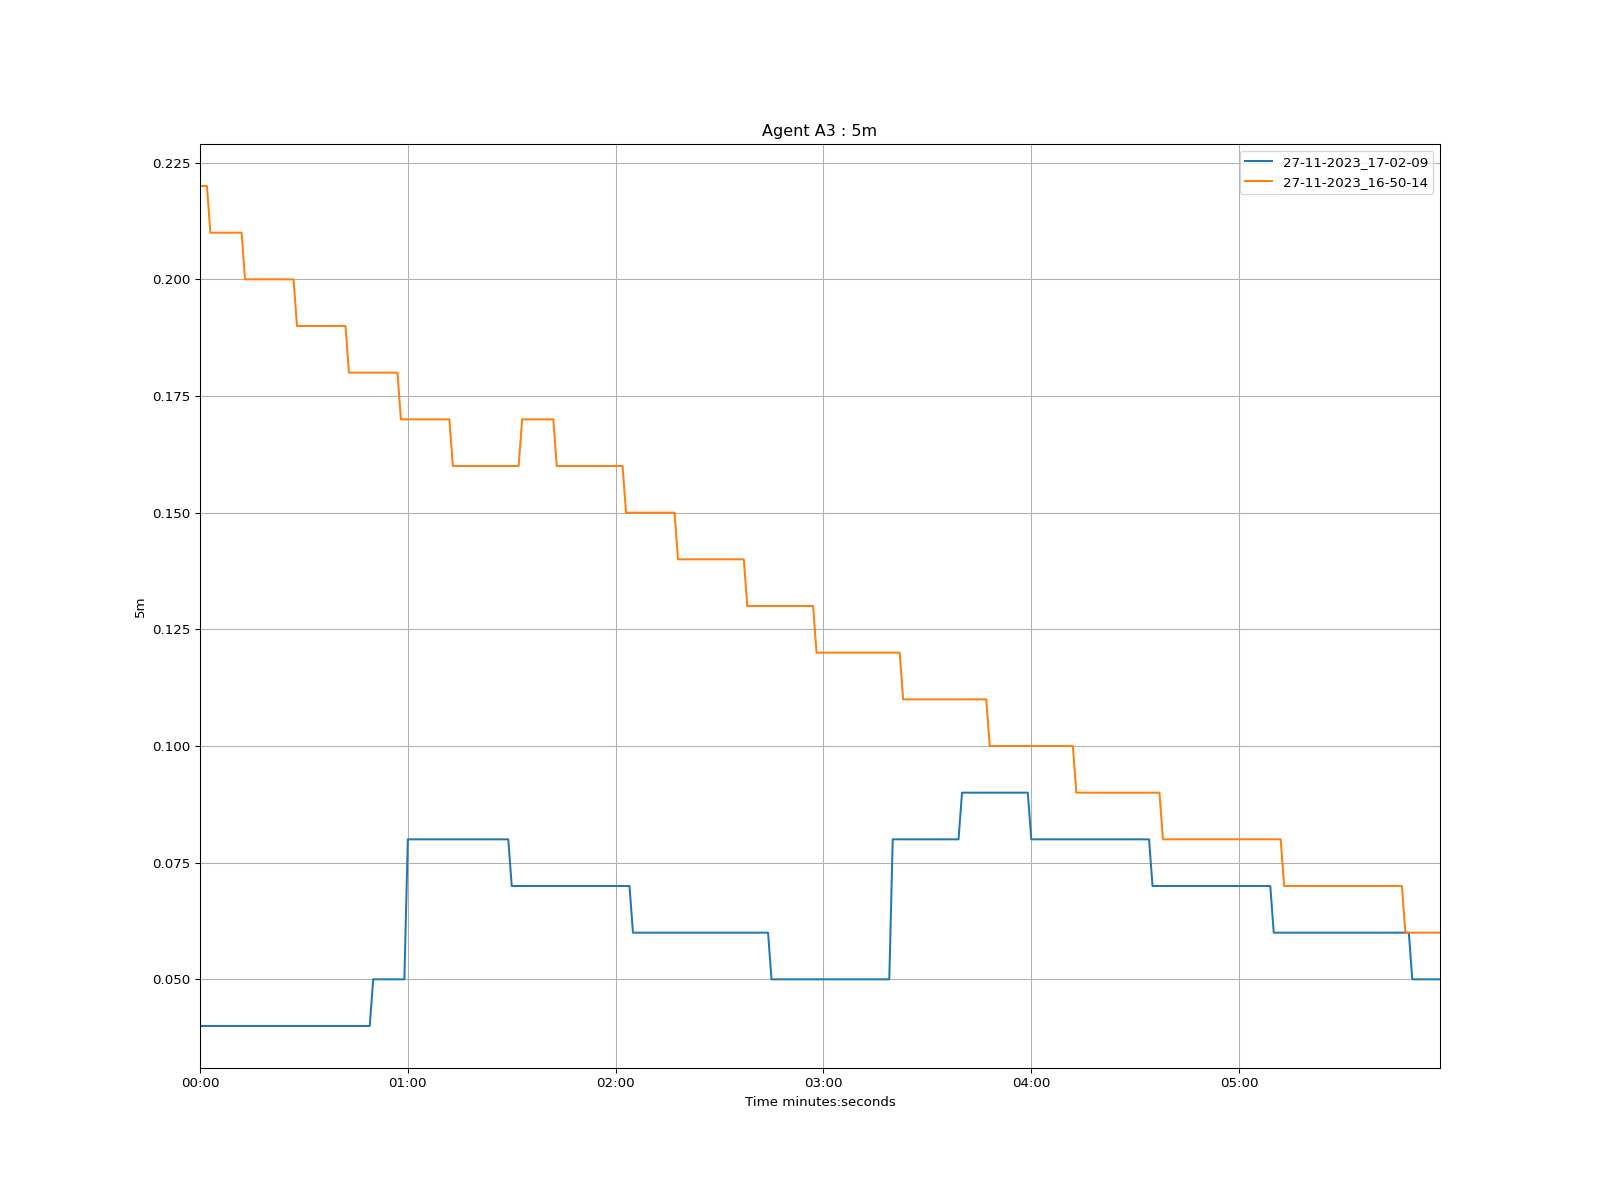

Source data for this figure (header and first rows):
time, 27-11-2023_17-02-09, 27-11-2023_16-50-14
1970-01-01 00:00:00, 0.04, 0.22
1970-01-01 00:00:01, 0.04, 0.22
1970-01-01 00:00:02, 0.04, 0.22
1970-01-01 00:00:03, 0.04, 0.21
1970-01-01 00:00:04, 0.04, 0.21
1970-01-01 00:00:05, 0.04, 0.21
1970-01-01 00:00:06, 0.04, 0.21
1970-01-01 00:00:07, 0.04, 0.21
1970-01-01 00:00:08, 0.04, 0.21
1970-01-01 00:00:09, 0.04, 0.21
1970-01-01 00:00:10, 0.04, 0.21
1970-01-01 00:00:11, 0.04, 0.21
1970-01-01 00:00:12, 0.04, 0.21
1970-01-01 00:00:13, 0.04, 0.2
1970-01-01 00:00:14, 0.04, 0.2
1970-01-01 00:00:15, 0.04, 0.2
1970-01-01 00:00:16, 0.04, 0.2
1970-01-01 00:00:17, 0.04, 0.2
1970-01-01 00:00:18, 0.04, 0.2
1970-01-01 00:00:19, 0.04, 0.2
1970-01-01 00:00:20, 0.04, 0.2
1970-01-01 00:00:21, 0.04, 0.2
1970-01-01 00:00:22, 0.04, 0.2
1970-01-01 00:00:23, 0.04, 0.2
1970-01-01 00:00:24, 0.04, 0.2
1970-01-01 00:00:25, 0.04, 0.2
1970-01-01 00:00:26, 0.04, 0.2
1970-01-01 00:00:27, 0.04, 0.2
1970-01-01 00:00:28, 0.04, 0.19
1970-01-01 00:00:29, 0.04, 0.19
1970-01-01 00:00:30, 0.04, 0.19
1970-01-01 00:00:31, 0.04, 0.19
1970-01-01 00:00:32, 0.04, 0.19
1970-01-01 00:00:33, 0.04, 0.19
1970-01-01 00:00:34, 0.04, 0.19
1970-01-01 00:00:35, 0.04, 0.19
1970-01-01 00:00:36, 0.04, 0.19
1970-01-01 00:00:37, 0.04, 0.19
1970-01-01 00:00:38, 0.04, 0.19
1970-01-01 00:00:39, 0.04, 0.19
1970-01-01 00:00:40, 0.04, 0.19
1970-01-01 00:00:41, 0.04, 0.19
1970-01-01 00:00:42, 0.04, 0.19
1970-01-01 00:00:43, 0.04, 0.18
1970-01-01 00:00:44, 0.04, 0.18
1970-01-01 00:00:45, 0.04, 0.18
1970-01-01 00:00:46, 0.04, 0.18
1970-01-01 00:00:47, 0.04, 0.18
1970-01-01 00:00:48, 0.04, 0.18
1970-01-01 00:00:49, 0.04, 0.18
1970-01-01 00:00:50, 0.05, 0.18
1970-01-01 00:00:51, 0.05, 0.18
1970-01-01 00:00:52, 0.05, 0.18
1970-01-01 00:00:53, 0.05, 0.18
1970-01-01 00:00:54, 0.05, 0.18
1970-01-01 00:00:55, 0.05, 0.18
1970-01-01 00:00:56, 0.05, 0.18
1970-01-01 00:00:57, 0.05, 0.18
1970-01-01 00:00:58, 0.05, 0.17
1970-01-01 00:00:59, 0.05, 0.17
... 299 more rows
